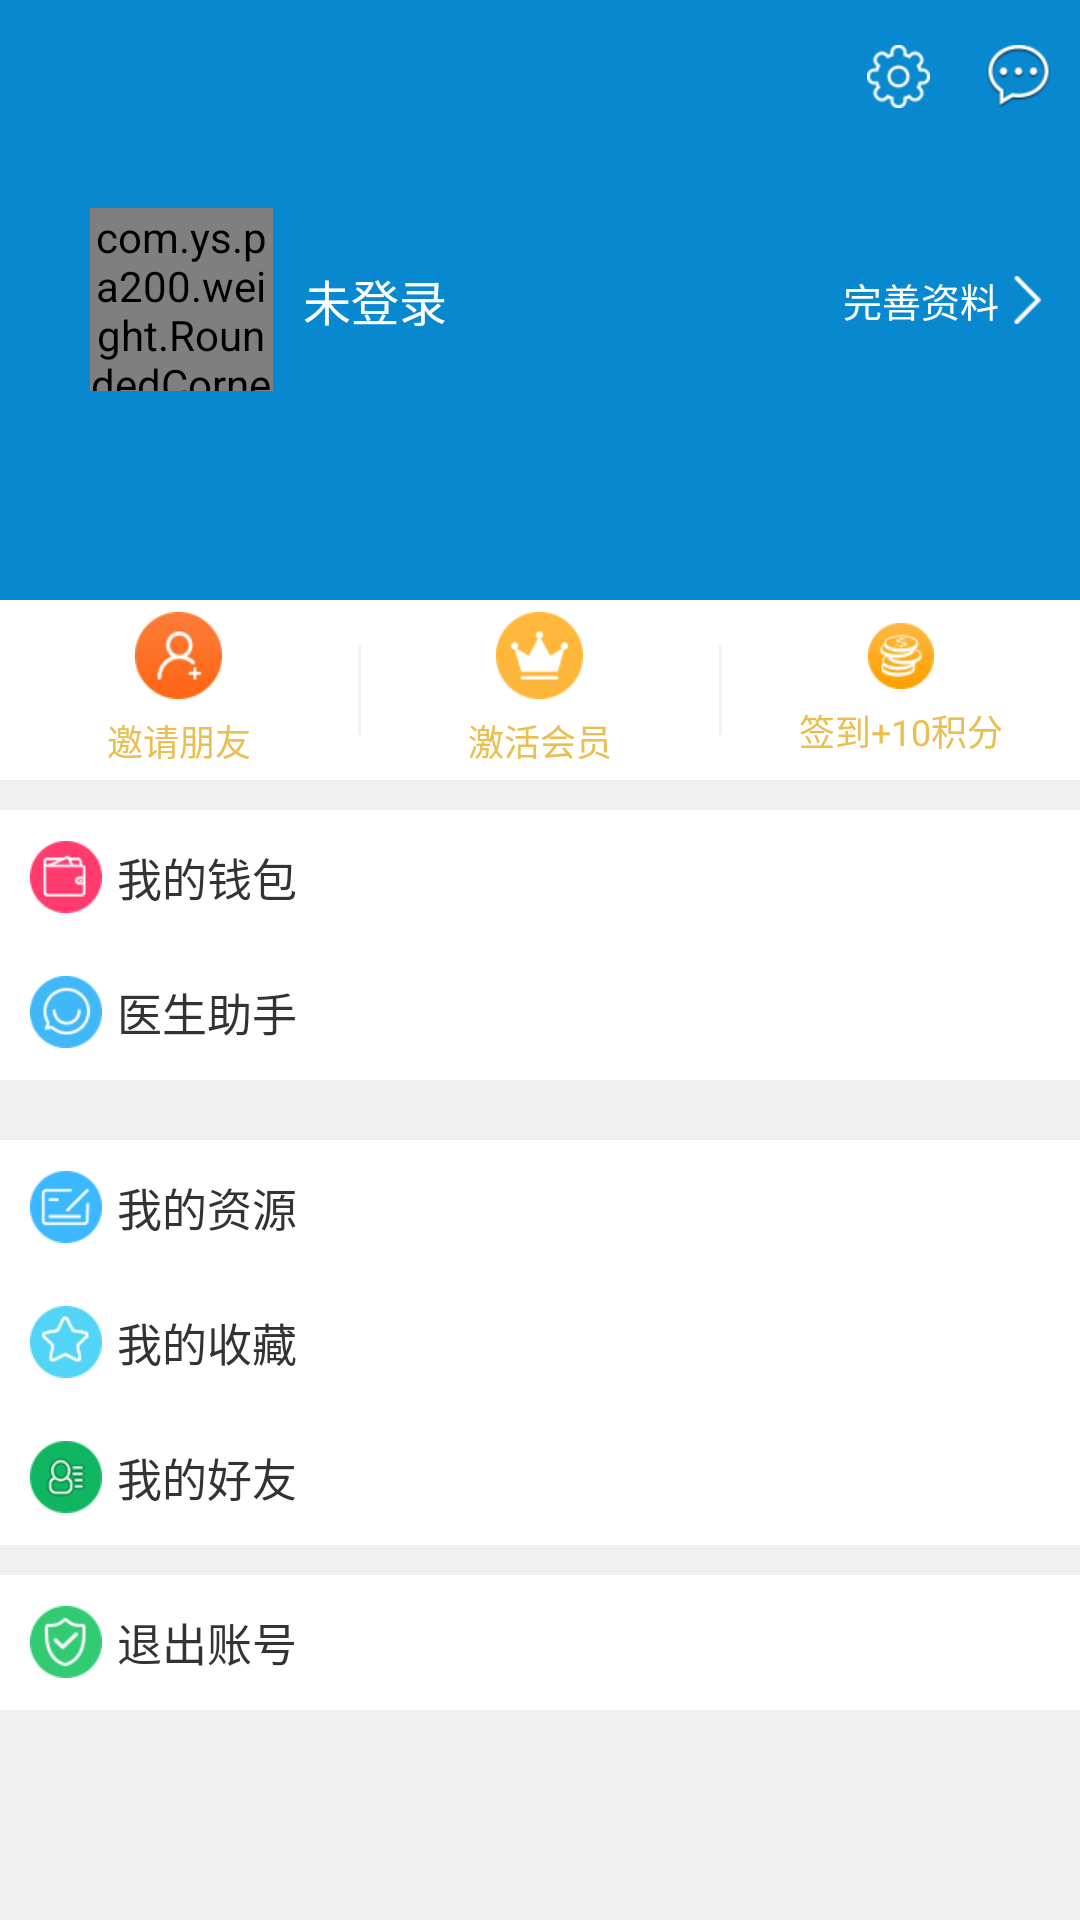

This screen was rendered from an Android layout file. Write that file and the resources it references.
<!-- AndroidManifest.xml: application theme Theme.AppCompat.Light.NoActionBar -->
<!-- res/layout/fragment_user.xml -->
<?xml version="1.0" encoding="utf-8"?>
<LinearLayout xmlns:android="http://schemas.android.com/apk/res/android"
    xmlns:app="http://schemas.android.com/apk/res-auto"
    android:layout_width="match_parent"
    android:layout_height="match_parent"
    android:background="@color/my_efefef"
    android:orientation="vertical" >

    <ScrollView
        android:id="@+id/pull_refresh_scrollview"
        android:layout_width="match_parent"
        android:layout_height="match_parent">
        <LinearLayout
            android:layout_width="match_parent"
            android:layout_height="match_parent"
            android:orientation="vertical">
            <RelativeLayout
                android:layout_width="match_parent"
                android:layout_height="200dp"
                android:background="@color/my_0888cf">
                <com.ys.pa200.weight.RoundedCornerImageView
                    android:id="@+id/civ_icon"
                    android:layout_width="61dp"
                    android:layout_height="61dp"
                    android:layout_alignParentLeft="true"
                    android:layout_centerVertical="true"
                    android:layout_gravity="center"
                    android:layout_marginLeft="30dp"
                    android:src="@mipmap/icon_ad_default_img" />
                <LinearLayout
                    android:layout_width="wrap_content"
                    android:layout_height="wrap_content"
                    android:layout_centerVertical="true"
                    android:layout_toRightOf="@+id/civ_icon"
                    android:orientation="vertical">
                    <TextView
                        android:id="@+id/text_nickname"
                        android:layout_width="wrap_content"
                        android:layout_height="wrap_content"
                        android:layout_marginLeft="10dp"
                        android:clickable="true"
                        android:drawablePadding="5dp"
                        android:text="未登录"
                        android:textColor="@color/white"
                        android:textSize="16sp" />

                </LinearLayout>

                <TextView
                    android:id="@+id/text_perfect"
                    android:layout_width="wrap_content"
                    android:layout_height="wrap_content"
                    android:layout_alignParentRight="true"
                    android:layout_centerVertical="true"
                    android:layout_marginLeft="10dp"
                    android:layout_marginRight="13dp"
                    android:clickable="true"
                    android:drawablePadding="5dp"
                    android:drawableRight="@mipmap/icon_me_go"
                    android:text="完善资料"
                    android:textColor="@color/white"
                    android:textSize="13sp" />

                <ImageButton
                    android:id="@+id/ib_setting"
                    android:layout_width="wrap_content"
                    android:layout_height="wrap_content"
                    android:layout_alignParentRight="true"
                    android:layout_alignParentTop="true"
                    android:layout_marginRight="40dp"
                    android:layout_marginTop="5dp"
                    android:background="@android:color/transparent"
                    android:padding="10dp"
                    android:src="@mipmap/setting" />

                <ImageButton
                    android:id="@+id/ib_messge"
                    android:layout_width="wrap_content"
                    android:layout_height="wrap_content"
                    android:layout_alignParentRight="true"
                    android:layout_alignParentTop="true"
                    android:layout_marginTop="5dp"
                    android:background="@android:color/transparent"
                    android:padding="10dp"
                    android:src="@mipmap/icon_system_messge" />
            </RelativeLayout>

            <LinearLayout
                android:layout_width="match_parent"
                android:layout_height="60dp"
                android:background="@color/white"
                android:orientation="horizontal">
                <TextView
                    android:id="@+id/text_invite_friends"
                    android:layout_width="match_parent"
                    android:layout_height="wrap_content"
                    android:layout_gravity="center"
                    android:layout_weight="1"
                    android:drawablePadding="5dp"
                    android:drawableTop="@mipmap/icon_my_invate"
                    android:gravity="center"
                    android:text="邀请朋友"
                    android:textColor="@color/my_eabf50"
                    android:textSize="12sp" />
                <View
                    android:id="@+id/view_member_line"
                    android:layout_width="1dp"
                    android:background="@color/app_bg"
                    android:layout_gravity="center"
                    android:layout_height="30dp"/>
                <TextView
                    android:id="@+id/text_activation_member"
                    android:layout_width="match_parent"
                    android:layout_height="wrap_content"
                    android:layout_gravity="center"
                    android:layout_weight="1"
                    android:drawablePadding="5dp"
                    android:drawableTop="@mipmap/icon_my_activation_member"
                    android:gravity="center"
                    android:text="激活会员"
                    android:textColor="@color/my_eabf50"
                    android:textSize="12sp" />
                <View
                    android:layout_width="1dp"
                    android:background="@color/app_bg"
                    android:layout_gravity="center"
                    android:layout_height="30dp"/>
                <TextView
                    android:id="@+id/text_single"
                    android:layout_width="match_parent"
                    android:layout_height="wrap_content"
                    android:layout_gravity="center"
                    android:layout_weight="1"
                    android:drawablePadding="5dp"
                    android:drawableTop="@mipmap/icon_my_integerl"
                    android:gravity="center"
                    android:text="签到+10积分"
                    android:textColor="@color/my_eabf50"
                    android:textSize="12sp" />
            </LinearLayout>

            <LinearLayout
                android:layout_width="match_parent"
                android:layout_height="45dp"
                android:id="@+id/rl_wallet"
                android:gravity="center_vertical"
                android:background="@color/white"
                android:layout_marginTop="10dp"
                >

                <TextView
                    android:layout_width="wrap_content"
                    android:layout_height="wrap_content"
                    android:drawableLeft="@mipmap/my_wallet"
                    android:textColor="@color/my_333333"
                    android:gravity="center"
                    android:textSize="15sp"
                    android:drawablePadding="5dp"
                    android:layout_marginLeft="10dp"
                    android:text="我的钱包" />

            </LinearLayout>

            <LinearLayout
                android:layout_width="match_parent"
                android:layout_height="45dp"
                android:gravity="center_vertical"
                android:background="@color/white">

                <TextView
                    android:layout_width="wrap_content"
                    android:layout_height="wrap_content"
                    android:drawableLeft="@mipmap/icon_me_bus_helper"
                    android:textColor="@color/my_333333"
                    android:gravity="center"
                    android:textSize="15sp"
                    android:drawablePadding="5dp"
                    android:layout_marginLeft="10dp"
                    android:text="医生助手" />

            </LinearLayout>

            <LinearLayout
                android:layout_width="match_parent"
                android:layout_height="45dp"
                android:gravity="center_vertical"
                android:background="@color/white"
                android:layout_marginTop="20dp"
                >

                <TextView
                    android:layout_width="wrap_content"
                    android:layout_height="wrap_content"
                    android:drawableLeft="@mipmap/my_resource"
                    android:textColor="@color/my_333333"
                    android:gravity="center"
                    android:textSize="15sp"
                    android:drawablePadding="5dp"
                    android:layout_marginLeft="10dp"
                    android:text="我的资源" />

            </LinearLayout>

            <LinearLayout
                android:layout_width="match_parent"
                android:layout_height="45dp"
                android:gravity="center_vertical"
                android:background="@color/white">

                <TextView
                    android:layout_width="wrap_content"
                    android:layout_height="wrap_content"
                    android:drawableLeft="@mipmap/my_collect"
                    android:textColor="@color/my_333333"
                    android:gravity="center"
                    android:textSize="15sp"
                    android:drawablePadding="5dp"                    android:layout_marginLeft="10dp"
                    android:text="我的收藏" />

            </LinearLayout>

            <LinearLayout
                android:layout_width="match_parent"
                android:layout_height="45dp"
                android:gravity="center_vertical"
                android:background="@color/white">

                <TextView
                    android:layout_width="wrap_content"
                    android:layout_height="wrap_content"
                    android:drawableLeft="@mipmap/icon_my_contacts"
                    android:textColor="@color/my_333333"
                    android:gravity="center"
                    android:textSize="15sp"
                    android:drawablePadding="5dp"
                    android:layout_marginLeft="10dp"
                    android:text="我的好友" />

            </LinearLayout>


            <LinearLayout
                android:layout_width="match_parent"
                android:layout_height="45dp"
                android:gravity="center_vertical"
                android:background="@color/white"
                android:layout_marginTop="10dp"
                android:layout_marginBottom="10dp"
                >

                <TextView
                    android:layout_width="wrap_content"
                    android:layout_height="wrap_content"
                    android:drawableLeft="@mipmap/account_safe"
                    android:textColor="@color/my_333333"
                    android:gravity="center"
                    android:textSize="15sp"
                    android:drawablePadding="5dp"
                    android:layout_marginLeft="10dp"
                    android:text="退出账号" />

            </LinearLayout>


        </LinearLayout>

    </ScrollView>

</LinearLayout>
<!-- resources referenced by this layout -->
<resources>
  <color name="app_bg">#f2f2f2</color>
  <color name="my_0888cf">#0888CF</color>
  <color name="my_333333">#333333</color>
  <color name="my_eabf50">#eabf50</color>
  <color name="my_efefef">#EFEFEF</color>
  <color name="white">#FFFFFF</color>
  <!-- mipmap account_safe: png bitmap (mipmap-xhdpi, 2853 bytes) -->
  <!-- mipmap icon_ad_default_img: png bitmap (mipmap-xhdpi, 18104 bytes) -->
  <!-- mipmap icon_me_bus_helper: png bitmap (mipmap-xhdpi, 2780 bytes) -->
  <!-- mipmap icon_me_go: png bitmap (mipmap-xhdpi, 1238 bytes) -->
  <!-- mipmap icon_my_activation_member: png bitmap (mipmap-xhdpi, 2514 bytes) -->
  <!-- mipmap icon_my_contacts: png bitmap (mipmap-xhdpi, 3341 bytes) -->
  <!-- mipmap icon_my_integerl: png bitmap (mipmap-xhdpi, 3131 bytes) -->
  <!-- mipmap icon_my_invate: png bitmap (mipmap-xhdpi, 2909 bytes) -->
  <!-- mipmap icon_system_messge: png bitmap (mipmap-xhdpi, 2849 bytes) -->
  <!-- mipmap my_collect: png bitmap (mipmap-xhdpi, 2541 bytes) -->
  <!-- mipmap my_resource: png bitmap (mipmap-xhdpi, 2008 bytes) -->
  <!-- mipmap my_wallet: png bitmap (mipmap-xhdpi, 2185 bytes) -->
  <!-- mipmap setting: png bitmap (mipmap-xhdpi, 1909 bytes) -->
</resources>
